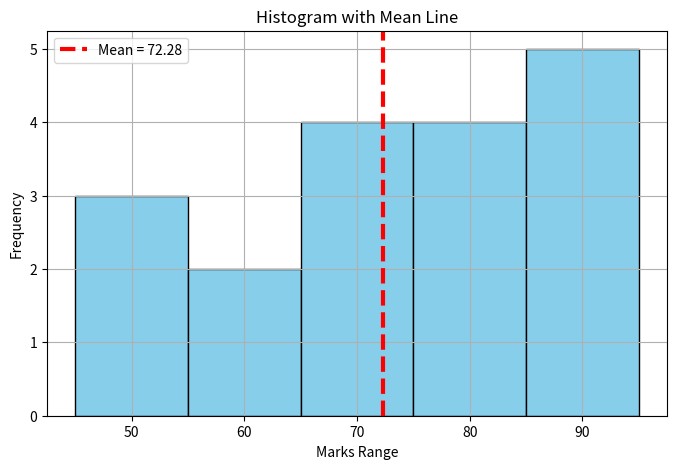

This chart was generated by the following Python code:
import matplotlib.pyplot as plt
import numpy as np

# =========================
# DATA
# =========================

marks = [
    45, 50, 52, 55, 60,
    65, 67, 70, 72, 75,
    78, 80, 82, 85, 88,
    90, 92, 95
]

# =========================
# MEAN
# =========================

mean_marks = np.mean(marks)

# =========================
# FIGURE SIZE
# =========================

plt.figure(figsize=(8,5))

# =========================
# HISTOGRAM
# =========================

plt.hist(
    marks,
    bins=5,
    color="skyblue",
    edgecolor="black"
)

# =========================
# MEAN LINE
# =========================

plt.axvline(
    mean_marks,
    color="red",
    linewidth=3,
    linestyle="--",
    label=f"Mean = {mean_marks:.2f}"
)

# =========================
# TITLE & LABELS
# =========================

plt.title("Histogram with Mean Line")

plt.xlabel("Marks Range")

plt.ylabel("Frequency")

# =========================
# LEGEND
# =========================

plt.legend()

# =========================
# GRID
# =========================

plt.grid(True)

# =========================
# SAVE GRAPH
# =========================

plt.savefig("histogram_mean.png")

# =========================
# SHOW GRAPH
# =========================

plt.show()
